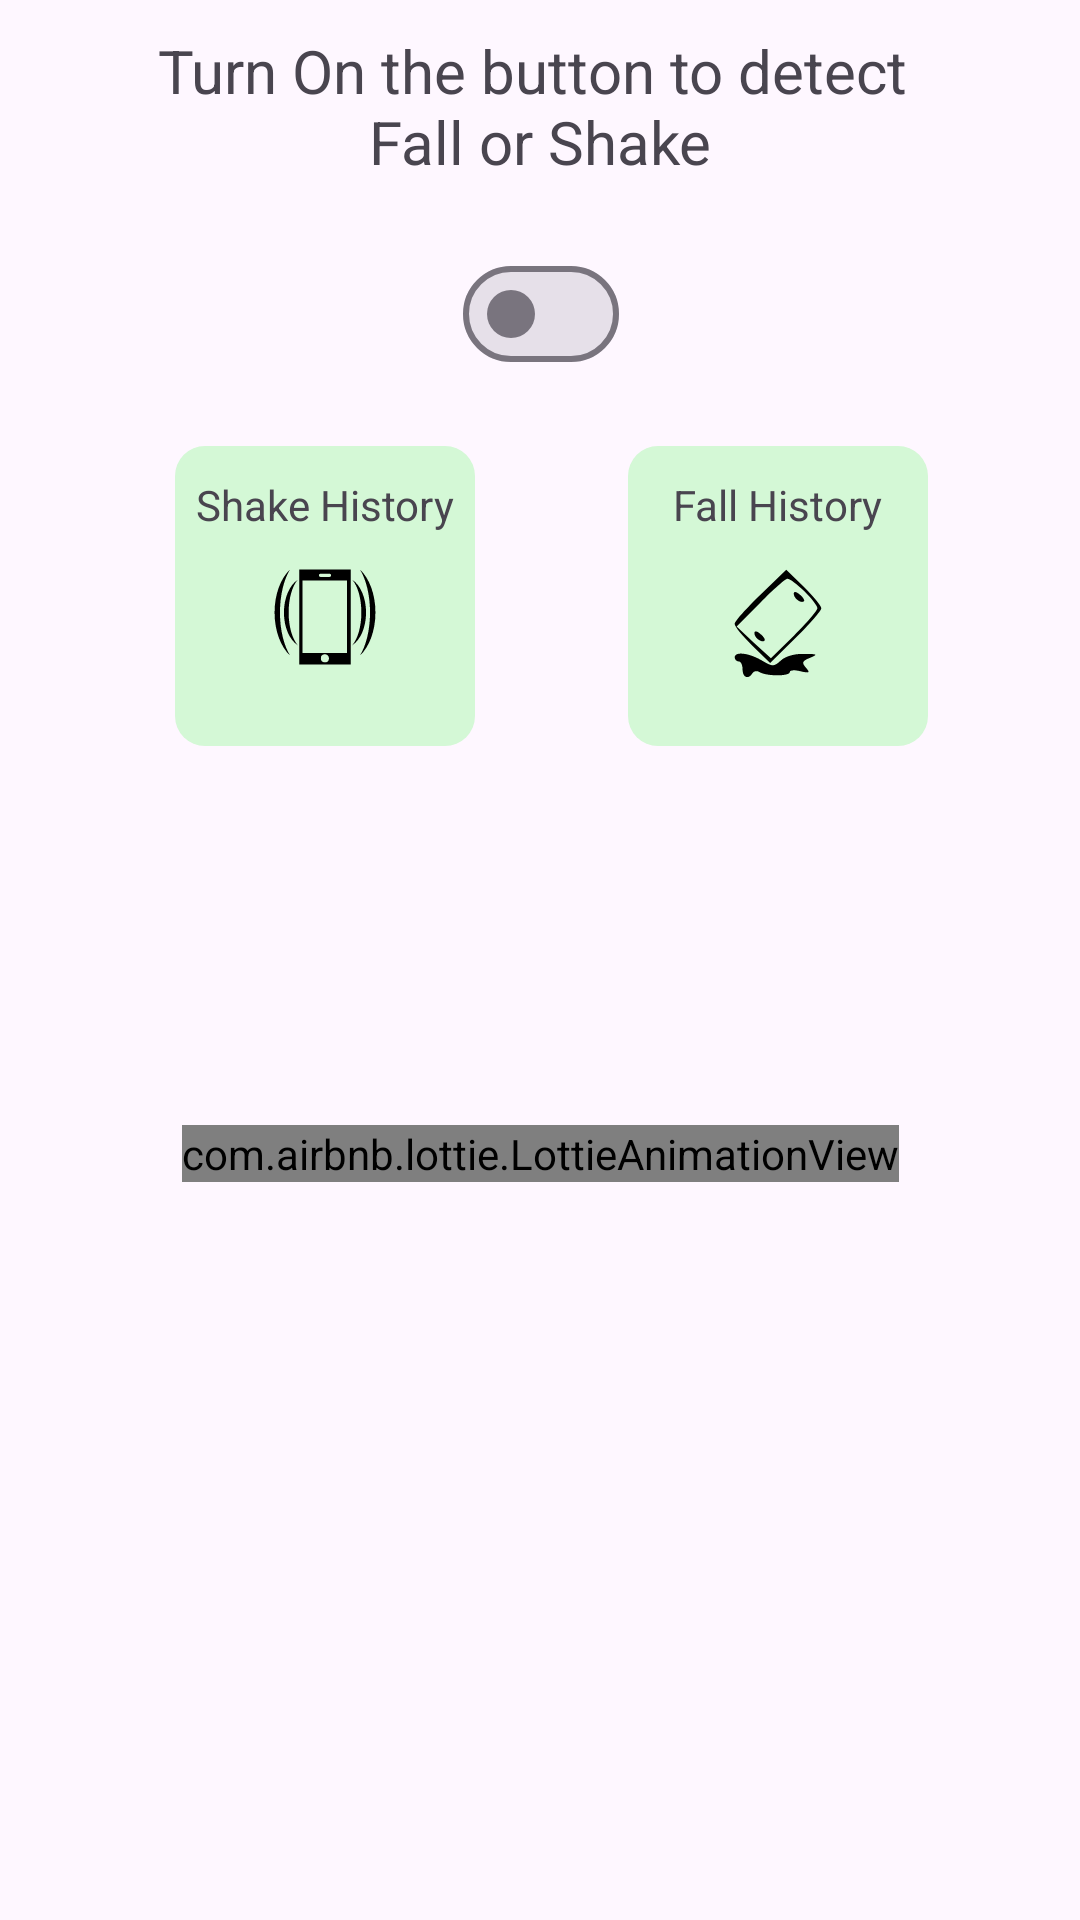

Reconstruct the res/layout file that produces this screen, plus the resources it refers to.
<!-- AndroidManifest.xml: application theme Theme.Shake_and_Fall_Check_App -->
<!-- res/layout/activity_shake_and_fall.xml -->
<?xml version="1.0" encoding="utf-8"?>
<androidx.constraintlayout.widget.ConstraintLayout xmlns:android="http://schemas.android.com/apk/res/android"
    xmlns:app="http://schemas.android.com/apk/res-auto"
    xmlns:tools="http://schemas.android.com/tools"
    android:layout_width="match_parent"
    android:layout_height="match_parent"
    tools:context=".Shake_and_Fall_Activity">

    <TextView
        android:id="@+id/textView"
        android:layout_width="wrap_content"
        android:layout_height="wrap_content"
        android:padding="10dp"
        android:text="@string/turn_on_the_button_to_detect_nfall_or_shake"
        android:textAlignment="center"
        android:textSize="20sp"
        app:layout_constraintEnd_toEndOf="parent"
        app:layout_constraintStart_toStartOf="parent"
        app:layout_constraintTop_toTopOf="parent" />
    <com.google.android.material.materialswitch.MaterialSwitch
        android:id="@+id/detectSwitch"
        android:layout_width="wrap_content"
        android:layout_height="wrap_content"
        android:layout_marginTop="10dp"
        android:padding="10dp"
        app:layout_constraintEnd_toEndOf="@+id/textView"
        app:layout_constraintStart_toStartOf="@+id/textView"
        app:layout_constraintTop_toBottomOf="@+id/textView" />

    <LinearLayout
        android:id="@+id/shakeHistory"
        android:layout_width="100dp"
        android:layout_height="100dp"
        android:layout_margin="20dp"
        android:background="@drawable/linear_bg"
        android:orientation="vertical"
        android:clickable="true"
        android:foreground="?android:selectableItemBackground"
        app:layout_constraintEnd_toEndOf="@+id/detectSwitch"
        app:layout_constraintStart_toStartOf="parent"
        app:layout_constraintTop_toBottomOf="@+id/detectSwitch">

        <TextView
            android:layout_width="wrap_content"
            android:layout_height="wrap_content"
            android:layout_gravity="center"
            android:layout_marginTop="10dp"
            android:text="Shake History" />

        <ImageView
            android:layout_width="wrap_content"
            android:layout_height="wrap_content"
            android:layout_gravity="center"
            android:layout_marginTop="10dp"
            android:src="@drawable/vibrating_smartphone_svgrepo_com" />


    </LinearLayout>

    <LinearLayout
        android:id="@+id/fallHistory"
        android:layout_width="100dp"
        android:layout_height="100dp"
        android:layout_margin="20dp"
        android:background="@drawable/linear_bg"
        android:orientation="vertical"
        android:clickable="true"
        android:foreground="?android:selectableItemBackground"
        app:layout_constraintEnd_toEndOf="parent"
        app:layout_constraintStart_toEndOf="@+id/shakeHistory"
        app:layout_constraintTop_toBottomOf="@+id/detectSwitch">

        <TextView
            android:layout_width="wrap_content"
            android:layout_height="wrap_content"
            android:layout_gravity="center"
            android:layout_marginTop="10dp"
            android:text="Fall History" />

        <ImageView
            android:layout_width="wrap_content"
            android:layout_height="wrap_content"
            android:layout_gravity="center"
            android:layout_marginTop="10dp"
            android:src="@drawable/falling_down" />


    </LinearLayout>

    <com.airbnb.lottie.LottieAnimationView
        android:id="@+id/animation_view"
        android:layout_width="wrap_content"
        android:layout_height="wrap_content"
        app:layout_constraintBottom_toBottomOf="parent"
        app:layout_constraintEnd_toEndOf="parent"
        app:layout_constraintStart_toStartOf="parent"
        app:layout_constraintTop_toBottomOf="@+id/detectSwitch"
        app:lottie_loop="true"
        app:lottie_rawRes="@raw/shake_animation" />


</androidx.constraintlayout.widget.ConstraintLayout>
<!-- resources referenced by this layout -->
<resources>
  <!-- drawable falling_down (drawable) -->
  <vector android:height="42dp" android:viewportHeight="32"
      android:viewportWidth="32" android:width="42dp" xmlns:android="http://schemas.android.com/apk/res/android">
      <path android:fillColor="#000000"
          android:pathData="M11.6,8c-3.6,3.5 -6.6,6.8 -6.6,7.5 0,0.6 2,3.1 4.5,5.5l4.5,4.4 6.5,-6.4c3.6,-3.5 6.5,-6.9 6.5,-7.5 0,-0.6 -2,-3 -4.4,-5.4l-4.5,-4.4 -6.5,6.3zM22.7,7.2c1.8,1.8 3.3,3.7 3.3,4.3 0,0.6 -2.7,3.7 -5.9,6.9l-5.9,5.8 -4.4,-4 -4.3,-4.1 6,-6c3.3,-3.4 6.4,-6.1 6.9,-6.1 0.6,-0 2.5,1.4 4.3,3.2z" android:strokeColor="#00000000"/>
      <path android:fillColor="#000000"
          android:pathData="M20,7.8c0,1.2 1.9,2.6 2.6,1.9 0.2,-0.2 -0.2,-1 -1.1,-1.7 -0.9,-0.8 -1.5,-0.8 -1.5,-0.2z" android:strokeColor="#00000000"/>
      <path android:fillColor="#000000"
          android:pathData="M10,17.8c0,1.2 1.9,2.6 2.6,1.9 0.2,-0.2 -0.2,-1 -1.1,-1.7 -0.9,-0.8 -1.5,-0.8 -1.5,-0.2z" android:strokeColor="#00000000"/>
      <path android:fillColor="#000000"
          android:pathData="M5,24c0,0.5 0.5,1 1,1 0.6,-0 1,0.9 1,2 0,2.1 1.5,2.7 2.5,1 0.4,-0.6 1.2,-0.7 1.8,-0.3 1.8,1.1 7.7,1.1 7.7,-0 0,-0.5 1.2,-0.6 2.7,-0.2 2.3,0.5 2.5,0.4 1.4,-0.9 -1.1,-1.3 -1,-1.7 1,-2.5 2.1,-0.9 2,-1 -1.5,-1 -2.4,-0.1 -4.7,0.6 -5.8,1.6 -1.9,1.7 -2.1,1.7 -5,-0 -3.3,-1.9 -6.8,-2.3 -6.8,-0.7z" android:strokeColor="#00000000"/>
  </vector>
  <!-- drawable linear_bg (drawable) -->
  <?xml version="1.0" encoding="utf-8"?>
  <shape xmlns:android="http://schemas.android.com/apk/res/android"
      android:shape="rectangle">
  
      <corners android:radius="10dp"/>
      <solid android:color="@color/greenish"/>
  </shape>
  <!-- drawable vibrating_smartphone_svgrepo_com (drawable) -->
  <vector android:height="36dp" android:viewportHeight="512"
      android:viewportWidth="512" android:width="36dp" xmlns:android="http://schemas.android.com/apk/res/android">
      <path android:fillColor="#000000" android:pathData="M134.5,30.5v451h243v-451h-243zM90.09,31c-43.64,41 -73.2,116 -73.2,203.7 0,87.8 29.87,164 73.83,204.4C61.5,392.4 42.5,318.5 42.5,234.7 42.5,152 61.13,78 90.09,31zM421.9,31c28.9,47 47.6,121.1 47.6,203.8 0,83.8 -19,157.7 -48.2,204.3 43.9,-40.3 73.8,-116.5 73.8,-204.3 0,-87.7 -29.6,-162.8 -73.2,-203.8zM235.2,50.5h41.6a8,8 0,0 1,0 16h-41.6a8,8 0,0 1,0 -16zM126,80c-37.75,24.9 -64.74,85 -64.74,154.7 0,70.4 27.11,130.3 65.14,154.8 -25.5,-30.3 -42.84,-88.2 -42.84,-154.8 0,-66.4 17.14,-124.8 42.44,-154.7zM386,80c25.3,30 42.4,88.4 42.4,154.8 0,66.6 -17.3,124.5 -42.8,154.8 38,-24.5 65.1,-84.5 65.1,-154.8 0,-69.7 -27,-129.8 -64.7,-154.8zM149.5,83.5h211v343h-211v-343zM254.8,432.5a19.26,19.26 0,0 1,20 19.3,19.26 19.26,0 0,1 -19.3,19.2 19.26,19.26 0,0 1,-0.7 -38.5z"/>
  </vector>
  <string name="turn_on_the_button_to_detect_nfall_or_shake">Turn On the button to detect \nFall or Shake</string>
  <style name="Theme.Shake_and_Fall_Check_App" parent="Base.Theme.Shake_and_Fall_Check_App" />
  <color name="greenish">#D4F8D6</color>
  <style name="Base.Theme.Shake_and_Fall_Check_App" parent="Theme.Material3.DayNight.NoActionBar">
          
          
      </style>
</resources>
